Image classification data set "dataset" (Capstone-CH2-PS196/FitFans on GitHub). Class labels (11): barbell, dumbbell, dumbell, gym ball, kattle ball, leg press machine, punching bag, ab roller, stationary bicycle, exercise step, treadmill.

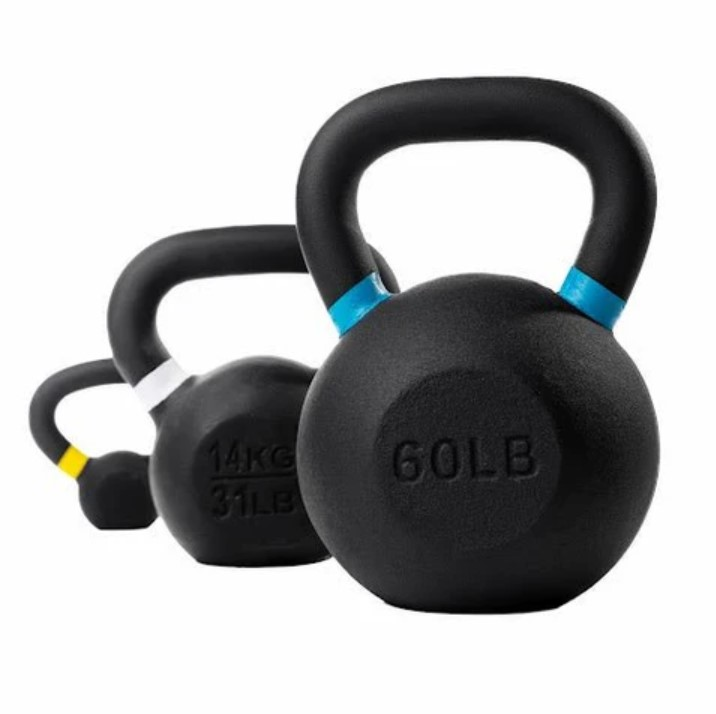
Label: kattle ball

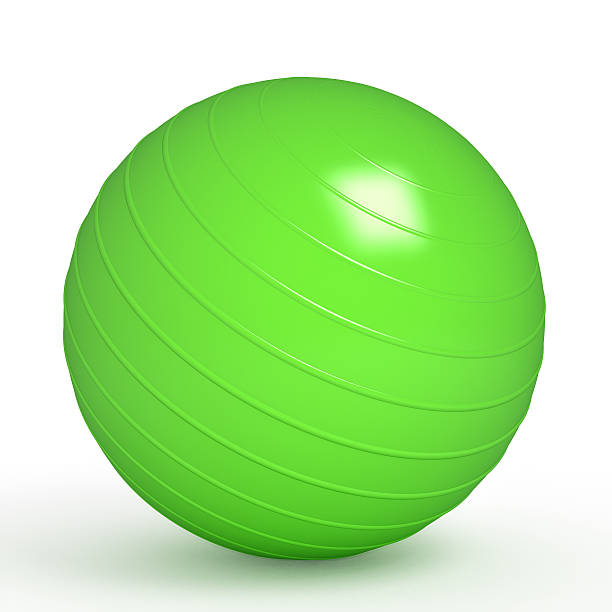
Label: gym ball

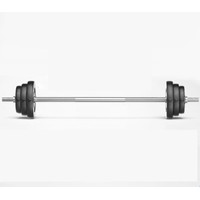
Label: barbell

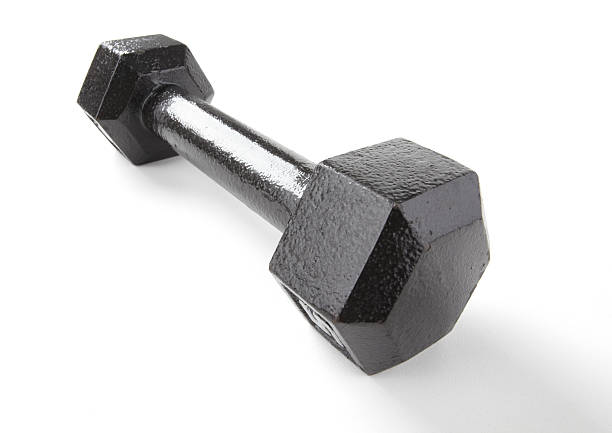
Label: dumbbell

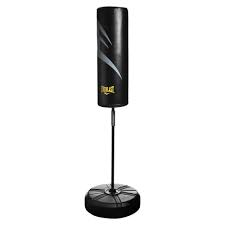
Label: punching bag

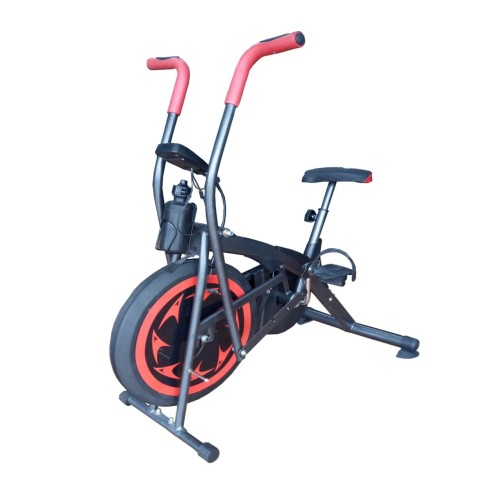
Label: stationary bicycle
